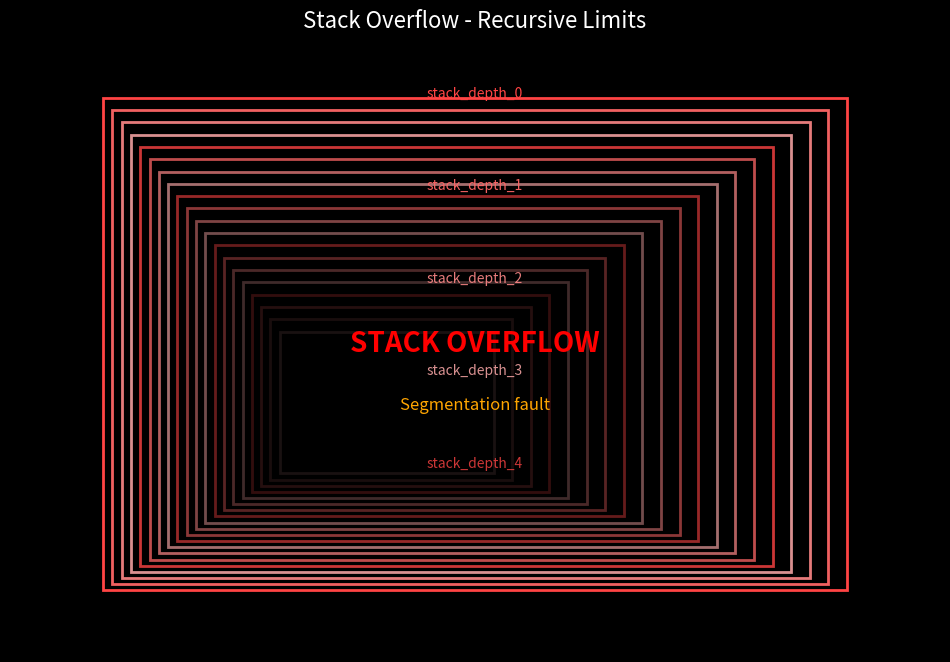
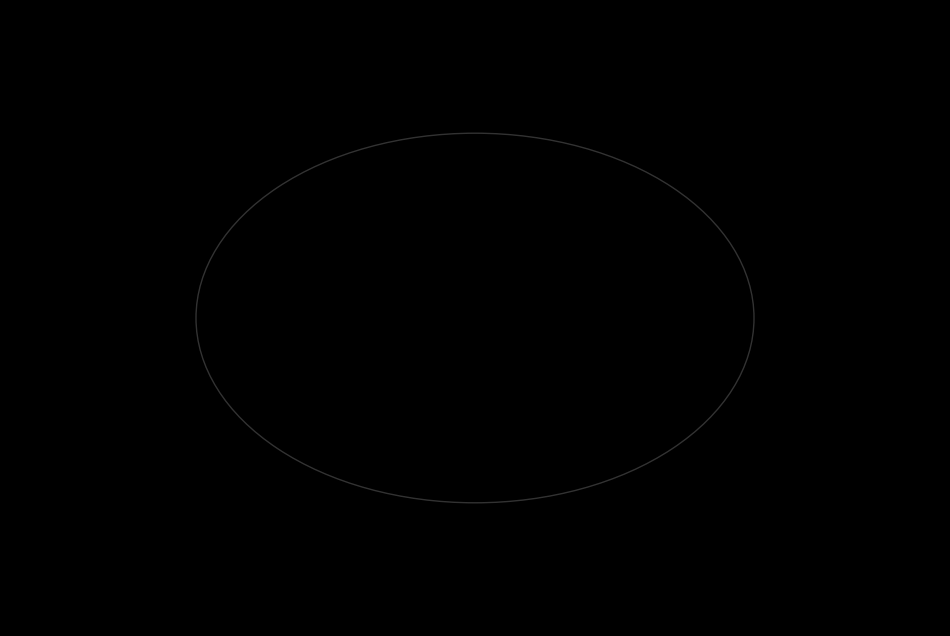

Write Python code to recreate these figures, in order.
#!/usr/bin/env python3
"""
Enhanced Visualization Generator for MachineMusic - Error Garden
Adds sophisticated visualizations that match the error themes
"""

import numpy as np
import matplotlib.pyplot as plt
import matplotlib.animation as animation
from matplotlib.patches import Rectangle, Circle
import json
import os
from datetime import datetime

class ErrorVisualizer:
    """Creates error-specific visualizations for MachineMusic tracks"""
    
    def __init__(self, output_dir="visualizations"):
        self.output_dir = output_dir
        os.makedirs(output_dir, exist_ok=True)
        
        # Color schemes for different error types
        self.color_schemes = {
            'stack_overflow': ['#ff4444', '#ff6666', '#ff8888', '#ffaaaa'],
            'floating_point_anxiety': ['#4444ff', '#6666ff', '#8888ff', '#aaaaff'],
            'null_pointer_dreams': ['#44ff44', '#66ff66', '#88ff88', '#aaffaa'],
            'race_condition': ['#ff44ff', '#ff66ff', '#ff88ff', '#ffaaff'],
            'memory_leak': ['#ffff44', '#ffff66', '#ffff88', '#ffffaa'],
            'buffer_overflow': ['#44ffff', '#66ffff', '#88ffff', '#aaffff'],
            'deadlock': ['#ff8844', '#ffaa66', '#ffcc88', '#ffeeaa'],
            'hash_sequence': ['#8844ff', '#aa66ff', '#cc88ff', '#eeaaff'],
            'segmentation_fault': ['#ff0044', '#ff0066', '#ff0088', '#ff00aa'],
            'kernel_panic': ['#000000', '#333333', '#666666', '#999999']
        }
    
    def create_stack_overflow_viz(self, duration=10, fps=30):
        """Create visualization for Stack Overflow - recursive layers reaching limits"""
        frames = duration * fps
        
        fig, ax = plt.subplots(figsize=(12, 8), facecolor='black')
        ax.set_facecolor('black')
        ax.set_xlim(0, 10)
        ax.set_ylim(0, 10)
        ax.axis('off')
        
        colors = self.color_schemes['stack_overflow']
        layers = []
        
        def animate(frame):
            ax.clear()
            ax.set_xlim(0, 10)
            ax.set_ylim(0, 10)
            ax.axis('off')
            
            # Calculate how many layers based on frame (simulating stack growth)
            max_layers = min(20, frame // 5 + 1)
            
            for i in range(max_layers):
                layer_size = 8 - (i * 0.3)  # Each layer gets smaller
                alpha = max(0.1, 1.0 - (i * 0.05))  # Fade out as we go deeper
                
                color = colors[i % len(colors)]
                
                # Create recursive rectangles
                rect = Rectangle((1 + i * 0.1, 1 + i * 0.1), 
                               layer_size, layer_size,
                               fill=False, edgecolor=color, alpha=alpha, linewidth=2)
                ax.add_patch(rect)
                
                # Add some "stack data" text
                if i < 5:  # Only show text for first few layers
                    ax.text(5, 9 - i * 1.5, f'stack_depth_{i}', 
                           color=color, alpha=alpha, fontsize=10, ha='center')
            
            # Show "overflow" effect
            if max_layers >= 15:
                ax.text(5, 5, 'STACK OVERFLOW', color='red', fontsize=20, 
                       ha='center', va='center', weight='bold')
                ax.text(5, 4, 'Segmentation fault', color='orange', fontsize=12, 
                       ha='center', va='center')
            
            ax.set_title('Stack Overflow - Recursive Limits', color='white', fontsize=16)
        
        anim = animation.FuncAnimation(fig, animate, frames=frames, interval=1000/fps)
        
        # Save as GIF
        output_path = os.path.join(self.output_dir, 'stack_overflow_visualization.gif')
        anim.save(output_path, writer='pillow', fps=fps)
        plt.close()
        
        return output_path
    
    def create_floating_point_anxiety_viz(self, duration=10, fps=30):
        """Create visualization for Floating Point Anxiety - precision loss"""
        frames = duration * fps
        
        fig, ax = plt.subplots(figsize=(12, 8), facecolor='black')
        ax.set_facecolor('black')
        ax.set_xlim(0, 10)
        ax.set_ylim(0, 10)
        ax.axis('off')
        
        colors = self.color_schemes['floating_point_anxiety']
        
        # Perfect circle (represents perfect precision)
        perfect_circle = Circle((5, 5), 3, fill=False, edgecolor='white', linewidth=2, alpha=0.3)
        ax.add_patch(perfect_circle)
        
        # Points that will gradually lose precision
        n_points = 100
        angles = np.linspace(0, 2*np.pi, n_points)
        perfect_x = 5 + 3 * np.cos(angles)
        perfect_y = 5 + 3 * np.sin(angles)
        
        def animate(frame):
            ax.clear()
            ax.set_xlim(0, 10)
            ax.set_ylim(0, 10)
            ax.axis('off')
            
            # Redraw perfect circle reference
            perfect_circle = Circle((5, 5), 3, fill=False, edgecolor='white', linewidth=1, alpha=0.2)
            ax.add_patch(perfect_circle)
            
            # Calculate precision loss based on frame
            precision_loss = min(0.5, frame / (frames * 0.5))
            
            # Add noise to simulate precision loss
            noise_x = np.random.normal(0, precision_loss, n_points)
            noise_y = np.random.normal(0, precision_loss, n_points)
            
            noisy_x = perfect_x + noise_x
            noisy_y = perfect_y + noise_y
            
            # Plot with varying alpha based on precision
            alpha = max(0.3, 1.0 - precision_loss * 2)
            color = colors[int(frame / 10) % len(colors)]
            
            ax.scatter(noisy_x, noisy_y, c=color, alpha=alpha, s=20)
            
            # Add precision text
            precision_bits = max(1, int(32 * (1 - precision_loss)))
            ax.text(5, 1, f'Precision: {precision_bits}-bit', color=color, 
                   fontsize=14, ha='center', weight='bold')
            ax.text(5, 0.5, f'Error: {precision_loss:.3f}', color=color, 
                   fontsize=12, ha='center')
            
            ax.set_title('Floating Point Anxiety - Precision Loss', color='white', fontsize=16)
        
        anim = animation.FuncAnimation(fig, animate, frames=frames, interval=1000/fps)
        
        output_path = os.path.join(self.output_dir, 'floating_point_anxiety_visualization.gif')
        anim.save(output_path, writer='pillow', fps=fps)
        plt.close()
        
        return output_path
    
    def create_null_pointer_dreams_viz(self, duration=10, fps=30):
        """Create visualization for Null Pointer Dreams - emptiness and void"""
        frames = duration * fps
        
        fig, ax = plt.subplots(figsize=(12, 8), facecolor='black')
        ax.set_facecolor('black')
        ax.set_xlim(0, 10)
        ax.set_ylim(0, 10)
        ax.axis('off')
        
        colors = self.color_schemes['null_pointer_dreams']
        
        def animate(frame):
            ax.clear()
            ax.set_xlim(0, 10)
            ax.set_ylim(0, 10)
            ax.axis('off')
            
            # Create dream-like floating elements
            n_dreams = 20
            for i in range(n_dreams):
                x = 5 + 3 * np.cos(frame * 0.1 + i)
                y = 5 + 3 * np.sin(frame * 0.1 + i * 1.5)
                
                # Some dreams fade to nothing (null pointer effect)
                alpha = max(0, 0.8 - (frame / frames) - (i * 0.02))
                if alpha > 0:
                    color = colors[i % len(colors)]
                    size = 50 + 30 * np.sin(frame * 0.2 + i)
                    ax.scatter(x, y, c=color, alpha=alpha, s=size)
                    
                    # Add dream text
                    if i < 5 and alpha > 0.3:
                        ax.text(x, y + 0.5, 'dream', color=color, fontsize=8, ha='center')
            
            # Central null pointer
            null_alpha = max(0, 1 - (frame / (frames * 0.7)))
            if null_alpha > 0:
                ax.scatter(5, 5, c='white', alpha=null_alpha, s=200, marker='x', linewidth=3)
                ax.text(5, 4.5, 'NULL', color='white', alpha=null_alpha, 
                       fontsize=16, ha='center', weight='bold')
            
            ax.set_title('Null Pointer Dreams - Emptiness and Void', color='white', fontsize=16)
        
        anim = animation.FuncAnimation(fig, animate, frames=frames, interval=1000/fps)
        
        output_path = os.path.join(self.output_dir, 'null_pointer_dreams_visualization.gif')
        anim.save(output_path, writer='pillow', fps=fps)
        plt.close()
        
        return output_path
    
    def create_race_condition_viz(self, duration=10, fps=30):
        """Create visualization for Race Condition - competing threads"""
        frames = duration * fps
        
        fig, ax = plt.subplots(figsize=(12, 8), facecolor='black')
        ax.set_facecolor('black')
        ax.set_xlim(0, 10)
        ax.set_ylim(0, 10)
        ax.axis('off')
        
        colors = self.color_schemes['race_condition']
        
        # Two threads represented as moving objects
        thread1_pos = [1, 5]
        thread2_pos = [9, 5]
        
        def animate(frame):
            ax.clear()
            ax.set_xlim(0, 10)
            ax.set_ylim(0, 10)
            ax.axis('off')
            
            # Move threads towards center
            speed = 0.1
            thread1_pos[0] += speed
            thread2_pos[0] -= speed
            
            # Bounce off walls
            if thread1_pos[0] > 9 or thread1_pos[0] < 1:
                thread1_pos[0] = np.clip(thread1_pos[0], 1, 9)
            if thread2_pos[0] > 9 or thread2_pos[0] < 1:
                thread2_pos[0] = np.clip(thread2_pos[0], 1, 9)
            
            # Draw threads
            ax.scatter(thread1_pos[0], thread1_pos[1], c=colors[0], s=100, marker='o')
            ax.scatter(thread2_pos[0], thread2_pos[1], c=colors[1], s=100, marker='s')
            
            # Add thread labels
            ax.text(thread1_pos[0], thread1_pos[1] + 0.3, 'Thread A', 
                   color=colors[0], fontsize=10, ha='center')
            ax.text(thread2_pos[0], thread2_pos[1] + 0.3, 'Thread B', 
                   color=colors[1], fontsize=10, ha='center')
            
            # Draw race track
            ax.axhline(y=5, color='gray', alpha=0.3, linewidth=2)
            
            # Show interference when threads are close
            distance = abs(thread1_pos[0] - thread2_pos[0])
            if distance < 2:
                ax.text(5, 8, 'RACE CONDITION!', color='red', fontsize=16, 
                       ha='center', weight='bold')
                # Add interference pattern
                for i in range(5):
                    x = thread1_pos[0] + i * 0.1
                    y = 5 + 0.2 * np.sin(frame * 0.5 + i)
                    ax.scatter(x, y, c='yellow', alpha=0.7, s=20)
            
            ax.set_title('Race Condition - Competing Threads', color='white', fontsize=16)
        
        anim = animation.FuncAnimation(fig, animate, frames=frames, interval=1000/fps)
        
        output_path = os.path.join(self.output_dir, 'race_condition_visualization.gif')
        anim.save(output_path, writer='pillow', fps=fps)
        plt.close()
        
        return output_path
    
    def create_memory_leak_viz(self, duration=10, fps=30):
        """Create visualization for Memory Leak - accumulating memory"""
        frames = duration * fps
        
        fig, ax = plt.subplots(figsize=(12, 8), facecolor='black')
        ax.set_facecolor('black')
        ax.set_xlim(0, 10)
        ax.set_ylim(0, 10)
        ax.axis('off')
        
        colors = self.color_schemes['memory_leak']
        
        # Memory blocks
        memory_blocks = []
        total_memory = 0
        max_memory = 100
        
        def animate(frame):
            ax.clear()
            ax.set_xlim(0, 10)
            ax.set_ylim(0, 10)
            ax.axis('off')
            
            nonlocal total_memory
            
            # Add memory leak (gradual memory allocation)
            if frame % 5 == 0 and total_memory < max_memory:
                block_size = np.random.randint(1, 5)
                total_memory += block_size
                
                # Add new memory block
                x = np.random.uniform(1, 9)
                y = np.random.uniform(1, 9)
                memory_blocks.append({'x': x, 'y': y, 'size': block_size, 'frame': frame})
            
            # Draw memory blocks
            for block in memory_blocks:
                alpha = max(0.1, 1.0 - (frame - block['frame']) / (frames * 0.3))
                color = colors[int(block['frame'] / 10) % len(colors)]
                
                rect = Rectangle((block['x'], block['y']), 
                               block['size'] * 0.3, block['size'] * 0.3,
                               fill=True, facecolor=color, alpha=alpha, edgecolor='white')
                ax.add_patch(rect)
            
            # Memory usage bar
            usage_height = (total_memory / max_memory) * 8
            usage_bar = Rectangle((0.5, 0.5), 1, usage_height,
                                fill=True, facecolor='yellow', alpha=0.7)
            ax.add_patch(usage_bar)
            
            # Memory usage text
            ax.text(1, 0.2, f'Memory: {total_memory}/{max_memory}', 
                   color='white', fontsize=12, ha='center')
            ax.text(1, 9.5, 'Memory Leak', color='white', fontsize=14, 
                   ha='center', weight='bold')
            
            # Show warning when memory is high
            if total_memory > max_memory * 0.8:
                ax.text(5, 5, 'MEMORY\nCRITICAL', color='red', fontsize=20, 
                       ha='center', va='center', weight='bold')
            
            ax.set_title('Memory Leak Lullaby - Gradual Memory Loss', color='white', fontsize=16)
        
        anim = animation.FuncAnimation(fig, animate, frames=frames, interval=1000/fps)
        
        output_path = os.path.join(self.output_dir, 'memory_leak_visualization.gif')
        anim.save(output_path, writer='pillow', fps=fps)
        plt.close()
        
        return output_path
    
    def create_hash_sequence_harmony_viz(self, duration=10, fps=30):
        """Create visualization for Hash Sequence Harmony - mathematical patterns"""
        frames = duration * fps
        
        fig, ax = plt.subplots(figsize=(12, 8), facecolor='black')
        ax.set_facecolor('black')
        ax.set_xlim(0, 10)
        ax.set_ylim(0, 10)
        ax.axis('off')
        
        colors = self.color_schemes['hash_sequence']
        
        # Create hash sequence pattern
        def hash_function(x, seed):
            return (x * 2654435761 + seed) % 32
        
        def animate(frame):
            ax.clear()
            ax.set_xlim(0, 10)
            ax.set_ylim(0, 10)
            ax.axis('off')
            
            # Create hash visualization with flowing patterns
            n_sequences = 8
            for i in range(n_sequences):
                y_base = 1 + i * 1.1
                
                # Generate hash values for this sequence
                x_points = np.linspace(0, 10, 50)
                y_points = []
                
                for x in x_points:
                    hash_val = hash_function(int(x * 10 + frame + i * 100), i)
                    y = y_base + (hash_val % 20 - 10) * 0.1
                    y_points.append(y)
                
                # Draw hash sequence
                color = colors[i % len(colors)]
                ax.plot(x_points, y_points, color=color, alpha=0.8, linewidth=2)
                
                # Add hash value labels
                if i < 4:  # Only show labels for first few sequences
                    hash_val = hash_function(frame + i * 100, i)
                    ax.text(0.2, y_base + 0.3, f'hash_{i}: {hash_val:08x}', 
                           color=color, fontsize=8, alpha=0.7)
            
            # Show central harmony
            if frame > frames * 0.3:
                center_x, center_y = 5, 5
                harmony_radius = 1 + 0.5 * np.sin(frame * 0.1)
                harmony_circle = Circle((center_x, center_y), harmony_radius, 
                                      fill=False, edgecolor='white', alpha=0.6, linewidth=2)
                ax.add_patch(harmony_circle)
                ax.text(center_x, center_y, 'HARMONY', color='white', fontsize=12, 
                       ha='center', va='center', alpha=0.8, weight='bold')
            
            ax.set_title('Hash Sequence Harmony - Mathematical Beauty', color='white', fontsize=16)
        
        anim = animation.FuncAnimation(fig, animate, frames=frames, interval=1000/fps)
        
        output_path = os.path.join(self.output_dir, 'hash_sequence_harmony_visualization.gif')
        anim.save(output_path, writer='pillow', fps=fps)
        plt.close()
        
        return output_path
    
    def create_segmentation_fault_viz(self, duration=10, fps=30):
        """Create visualization for Segmentation Fault - memory violation explosion"""
        frames = duration * fps
        
        fig, ax = plt.subplots(figsize=(12, 8), facecolor='black')
        ax.set_facecolor('black')
        ax.set_xlim(0, 10)
        ax.set_ylim(0, 10)
        ax.axis('off')
        
        colors = self.color_schemes['segmentation_fault']
        
        def animate(frame):
            ax.clear()
            ax.set_xlim(0, 10)
            ax.set_ylim(0, 10)
            ax.axis('off')
            
            # Normal memory regions
            memory_regions = [
                {'x': 1, 'y': 1, 'w': 3, 'h': 3, 'label': 'Code'},
                {'x': 5, 'y': 1, 'w': 3, 'h': 3, 'label': 'Data'},
                {'x': 1, 'y': 5, 'w': 3, 'h': 3, 'label': 'Stack'},
                {'x': 5, 'y': 5, 'w': 3, 'h': 3, 'label': 'Heap'}
            ]
            
            for region in memory_regions:
                rect = Rectangle((region['x'], region['y']), 
                               region['w'], region['h'],
                               fill=False, edgecolor='gray', alpha=0.5, linewidth=1)
                ax.add_patch(rect)
                ax.text(region['x'] + region['w']/2, region['y'] + region['h']/2, 
                       region['label'], color='gray', fontsize=10, ha='center', va='center')
            
            # Show illegal access attempt
            if frame > frames * 0.3:
                # Illegal memory access arrow
                start_x, start_y = 3, 4  # Inside stack
                end_x, end_y = 7, 7      # Outside all regions (segmentation fault)
                
                ax.arrow(start_x, start_y, end_x - start_x, end_y - start_y,
                        head_width=0.2, head_length=0.3, fc='red', ec='red', alpha=0.8)
                
                # Show explosion effect
                explosion_alpha = min(1.0, (frame - frames * 0.3) / (frames * 0.2))
                if explosion_alpha > 0:
                    # Explosion particles
                    n_particles = 20
                    for i in range(n_particles):
                        angle = 2 * np.pi * i / n_particles
                        distance = explosion_alpha * 2
                        particle_x = end_x + distance * np.cos(angle)
                        particle_y = end_y + distance * np.sin(angle)
                        
                        color = colors[i % len(colors)]
                        ax.scatter(particle_x, particle_y, c=color, alpha=explosion_alpha, s=30)
                    
                    # Central explosion
                    ax.scatter(end_x, end_y, c='red', alpha=explosion_alpha, s=100, marker='*')
                    
                    # Error message
                    ax.text(5, 8.5, 'SEGMENTATION FAULT', color='red', fontsize=16, 
                           ha='center', weight='bold', alpha=explosion_alpha)
                    ax.text(5, 8, 'Access violation at 0xdeadbeef', color='orange', fontsize=12, 
                           ha='center', alpha=explosion_alpha)
            
            ax.set_title('Segmentation Fault - Memory Violation', color='white', fontsize=16)
        
        anim = animation.FuncAnimation(fig, animate, frames=frames, interval=1000/fps)
        
        output_path = os.path.join(self.output_dir, 'segmentation_fault_visualization.gif')
        anim.save(output_path, writer='pillow', fps=fps)
        plt.close()
        
        return output_path
    
    def create_kernel_panic_viz(self, duration=10, fps=30):
        """Create visualization for Kernel Panic - system shutdown"""
        frames = duration * fps
        
        fig, ax = plt.subplots(figsize=(12, 8), facecolor='black')
        ax.set_facecolor('black')
        ax.set_xlim(0, 10)
        ax.set_ylim(0, 10)
        ax.axis('off')
        
        colors = self.color_schemes['kernel_panic']
        
        # System processes
        processes = []
        for i in range(8):
            processes.append({
                'x': 1 + (i % 4) * 2,
                'y': 7 + (i // 4) * 2,
                'name': f'proc_{i}',
                'alive': True
            })
        
        def animate(frame):
            ax.clear()
            ax.set_xlim(0, 10)
            ax.set_ylim(0, 10)
            ax.axis('off')
            
            # System panic progress
            panic_progress = min(1.0, frame / (frames * 0.7))
            
            # Draw processes
            for i, proc in enumerate(processes):
                # Kill processes as panic progresses
                if panic_progress > i / len(processes):
                    proc['alive'] = False
                
                color = colors[2] if proc['alive'] else colors[0]  # Gray when dead
                alpha = 0.8 if proc['alive'] else 0.3
                marker = 'o' if proc['alive'] else 'x'
                
                ax.scatter(proc['x'], proc['y'], c=color, alpha=alpha, s=100, marker=marker)
                ax.text(proc['x'], proc['y'] - 0.5, proc['name'], 
                       color=color, fontsize=8, ha='center', alpha=alpha)
            
            # Show kernel panic
            if panic_progress > 0.2:
                panic_alpha = min(1.0, (panic_progress - 0.2) / 0.3)
                
                # Panic screen background
                panic_rect = Rectangle((1, 1), 8, 6, 
                                     fill=True, facecolor='black', alpha=panic_alpha)
                ax.add_patch(panic_rect)
                
                # Panic text
                if panic_alpha > 0.5:
                    ax.text(5, 6, 'KERNEL PANIC', color='red', fontsize=18, 
                           ha='center', weight='bold', alpha=panic_alpha)
                    ax.text(5, 5.5, 'System halted', color='white', fontsize=12, 
                           ha='center', alpha=panic_alpha)
                    
                    # Fake kernel error message
                    error_messages = [
                        'Unable to handle kernel NULL pointer dereference',
                        'Kernel Oops: 0000 [#1] SMP',
                        'CPU: 0 PID: 1 Comm: init Not tainted'
                    ]
                    
                    for i, msg in enumerate(error_messages[:3]):
                        ax.text(5, 4.5 - i * 0.5, msg, color='white', fontsize=10, 
                               ha='center', alpha=panic_alpha * 0.8)
                    
                    # Final shutdown
                    if panic_alpha > 0.8:
                        ax.text(5, 2, 'SYSTEM SHUTDOWN', color='red', fontsize=16, 
                               ha='center', weight='bold', alpha=panic_alpha - 0.8)
            
            # Show system uptime
            uptime = (frames - frame) / fps
            ax.text(9, 9.5, f'Uptime: {uptime:.1f}s', color='white', fontsize=10, 
                   ha='right', alpha=0.7)
            
            ax.set_title('Kernel Panic - System Shutdown', color='white', fontsize=16)
        
        anim = animation.FuncAnimation(fig, animate, frames=frames, interval=1000/fps)
        
        output_path = os.path.join(self.output_dir, 'kernel_panic_reprise_visualization.gif')
        anim.save(output_path, writer='pillow', fps=fps)
        plt.close()
        
        return output_path
    
    def create_all_visualizations(self):
        """Generate all visualizations"""
        print("Generating enhanced visualizations for Error Garden...")
        
        viz_paths = []
        
        # Generate each visualization
        try:
            viz_paths.append(self.create_stack_overflow_viz())
            print(f"✓ Created: {viz_paths[-1]}")
            
            viz_paths.append(self.create_floating_point_anxiety_viz())
            print(f"✓ Created: {viz_paths[-1]}")
            
            viz_paths.append(self.create_null_pointer_dreams_viz())
            print(f"✓ Created: {viz_paths[-1]}")
            
            viz_paths.append(self.create_race_condition_viz())
            print(f"✓ Created: {viz_paths[-1]}")
            
            viz_paths.append(self.create_memory_leak_viz())
            print(f"✓ Created: {viz_paths[-1]}")
            
            viz_paths.append(self.create_hash_sequence_harmony_viz())
            print(f"✓ Created: {viz_paths[-1]}")
            
            viz_paths.append(self.create_segmentation_fault_viz())
            print(f"✓ Created: {viz_paths[-1]}")
            
            viz_paths.append(self.create_kernel_panic_viz())
            print(f"✓ Created: {viz_paths[-1]}")
            
        except Exception as e:
            print(f"✗ Error creating visualization: {e}")
        
        return viz_paths

def main():
    """Main function to generate all visualizations"""
    visualizer = ErrorVisualizer()
    viz_paths = visualizer.create_all_visualizations()
    
    print(f"\n🎨 Generated {len(viz_paths)} visualizations:")
    for path in viz_paths:
        print(f"   - {path}")
    
    print(f"\n📁 Visualizations saved in: {visualizer.output_dir}")

if __name__ == "__main__":
    main()
